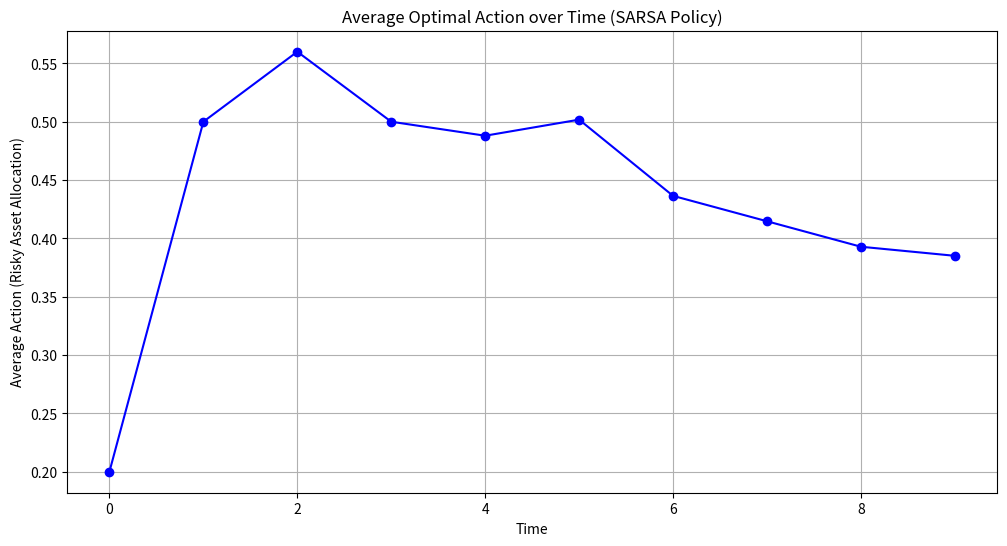

The matplotlib source for this figure:
import numpy as np
from abc import ABC, abstractmethod

class Environment(ABC):
    @abstractmethod
    def reset(self):
        pass

    @abstractmethod
    def step(self, action):
        pass

class AssetEnv(Environment):
    def __init__(self, initial_wealth=10, T=10, aversion_rate=0.01, riskless_return=0.38,
                 risky_return=None, action_space=None):
        if risky_return is None:
            risky_return = {0.4: 0.5, 0.6: 0.3}  # 概率到收益率的映射
        if action_space is None:
            action_space = [0.2, 0.8]  # 可选择的投资比例

        self.aversion_rate = aversion_rate
        self.riskless_return = riskless_return
        self.risky_return = risky_return
        self.action_space = action_space
        self.initial_wealth = initial_wealth
        self.T = T

        # 初始化状态空间和转移概率
        self.state_space = {t: set() for t in range(T+1)}
        self.state_space[0].add(initial_wealth)
        self.transition_prob = self._generate_states_and_transitions()

    def _generate_states_and_transitions(self):
        transition_dict = {}
        for t in range(self.T):
            transition_dict[t] = {}
            for wealth in self.state_space[t]:
                transition_dict[t][wealth] = {}
                for action in self.action_space:
                    transitions = []
                    # 生成所有可能的转移
                    for prob, risky_r in self.risky_return.items():
                        next_wealth = np.round(
                            wealth * (action*(1+risky_r) + (1-action)*(1+self.riskless_return)),
                            3
                        )
                        self.state_space[t+1].add(next_wealth)
                        done = (t == self.T-1)
                        reward = self.cara_reward(next_wealth) if done else 0
                        transitions.append( (prob, next_wealth, reward, done) )
                    transition_dict[t][wealth][action] = transitions
        return transition_dict

    def reset(self):
        self.current_wealth = self.initial_wealth
        self.time_step = 0
        return self.current_wealth

    def step(self, action):
        transitions = self.transition_prob[self.time_step][self.current_wealth][action]
        probs = [t[0] for t in transitions]
        idx = np.random.choice(len(transitions), p=probs)
        _, next_wealth, reward, done = transitions[idx]
        
        self.current_wealth = next_wealth
        self.time_step += 1
        return next_wealth, reward, done, {}

    def cara_reward(self, wealth):
        return -np.exp(-self.aversion_rate * wealth) / self.aversion_rate

class SARSAAgent:
    def __init__(self, env, discount_factor=0.9, epsilon=0.1, alpha=0.1):
        self.env = env
        self.gamma = discount_factor
        self.epsilon = epsilon
        self.alpha = alpha

        # 初始化Q表和策略
        self.Q = {}
        self.policy = {}
        for t in range(env.T):
            self.Q[t] = {}
            self.policy[t] = {}
            for wealth in env.state_space[t]:
                self.Q[t][wealth] = {a: 0.0 for a in env.action_space}
                self.policy[t][wealth] = self._init_policy(env.action_space)

    def _init_policy(self, actions):
        """ 初始化均匀随机策略 """
        return {a: 1/len(actions) for a in actions}

    def _update_policy(self, t, wealth):
        """ 使用ε-greedy策略更新 """
        best_action = max(self.Q[t][wealth], key=self.Q[t][wealth].get)
        for a in self.policy[t][wealth]:
            if a == best_action:
                self.policy[t][wealth][a] = 1 - self.epsilon + self.epsilon/len(self.env.action_space)
            else:
                self.policy[t][wealth][a] = self.epsilon/len(self.env.action_space)

    def choose_action(self, t, wealth):
        return np.random.choice(
            list(self.policy[t][wealth].keys()),
            p=list(self.policy[t][wealth].values())
        )

    def train(self, episodes=10000):
        for _ in range(episodes):
            wealth = self.env.reset()
            t = 0
            action = self.choose_action(t, wealth)
            done = False

            while not done:
                next_wealth, reward, done, _ = self.env.step(action)
                
                if done:
                    # 终止状态的更新
                    td_target = reward
                    self.Q[t][wealth][action] += self.alpha * (td_target - self.Q[t][wealth][action])
                    self._update_policy(t, wealth)
                    break
                
                # 选择下一个动作
                next_action = self.choose_action(t+1, next_wealth)
                
                # SARSA更新
                td_target = reward + self.gamma * self.Q[t+1][next_wealth][next_action]
                self.Q[t][wealth][action] += self.alpha * (td_target - self.Q[t][wealth][action])
                
                # 更新策略
                self._update_policy(t, wealth)
                
                # 转移到下一个状态
                wealth, action, t = next_wealth, next_action, t+1

        return self.Q, self.policy

if __name__ == '__main__':
    env = AssetEnv(initial_wealth=10, T=10)
    agent = SARSAAgent(env)
    Q, policy = agent.train(episodes=10000)
    # 输出最终策略示例
    hist = []
    for t in range(env.T):
        print(f"Time {t}:")
        for wealth in sorted(env.state_space[t]):
            best_action = max(policy[t][wealth], key=policy[t][wealth].get)
            hist.append(best_action)
            print(f"  Wealth {wealth:.2f}: Best Action {best_action}")
    import matplotlib.pyplot as plt
    import numpy as np

    # 计算每个时间步动作的平均值
    action_distribution = {}
    for t in range(env.T):
        actions_at_t = []
        for wealth in env.state_space[t]:
            best_action = max(policy[t][wealth], key=policy[t][wealth].get)
            actions = action_distribution.get(t, [])
            actions_at_t = actions + [best_action]
            action_distribution[t] = actions_at_t

    # 计算每个时间步动作的平均
    avg_actions = [np.mean(action_distribution[t]) for t in range(env.T)]

    # 绘制平均动作随时间变化的图表
    plt.figure(figsize=(12, 6))
    plt.plot(range(env.T), avg_actions, marker='o', linestyle='-', color='b')

    plt.xlabel('Time')
    plt.ylabel('Average Action (Risky Asset Allocation)')
    plt.title('Average Optimal Action over Time (SARSA Policy)')
    plt.grid(True)
    plt.show()
